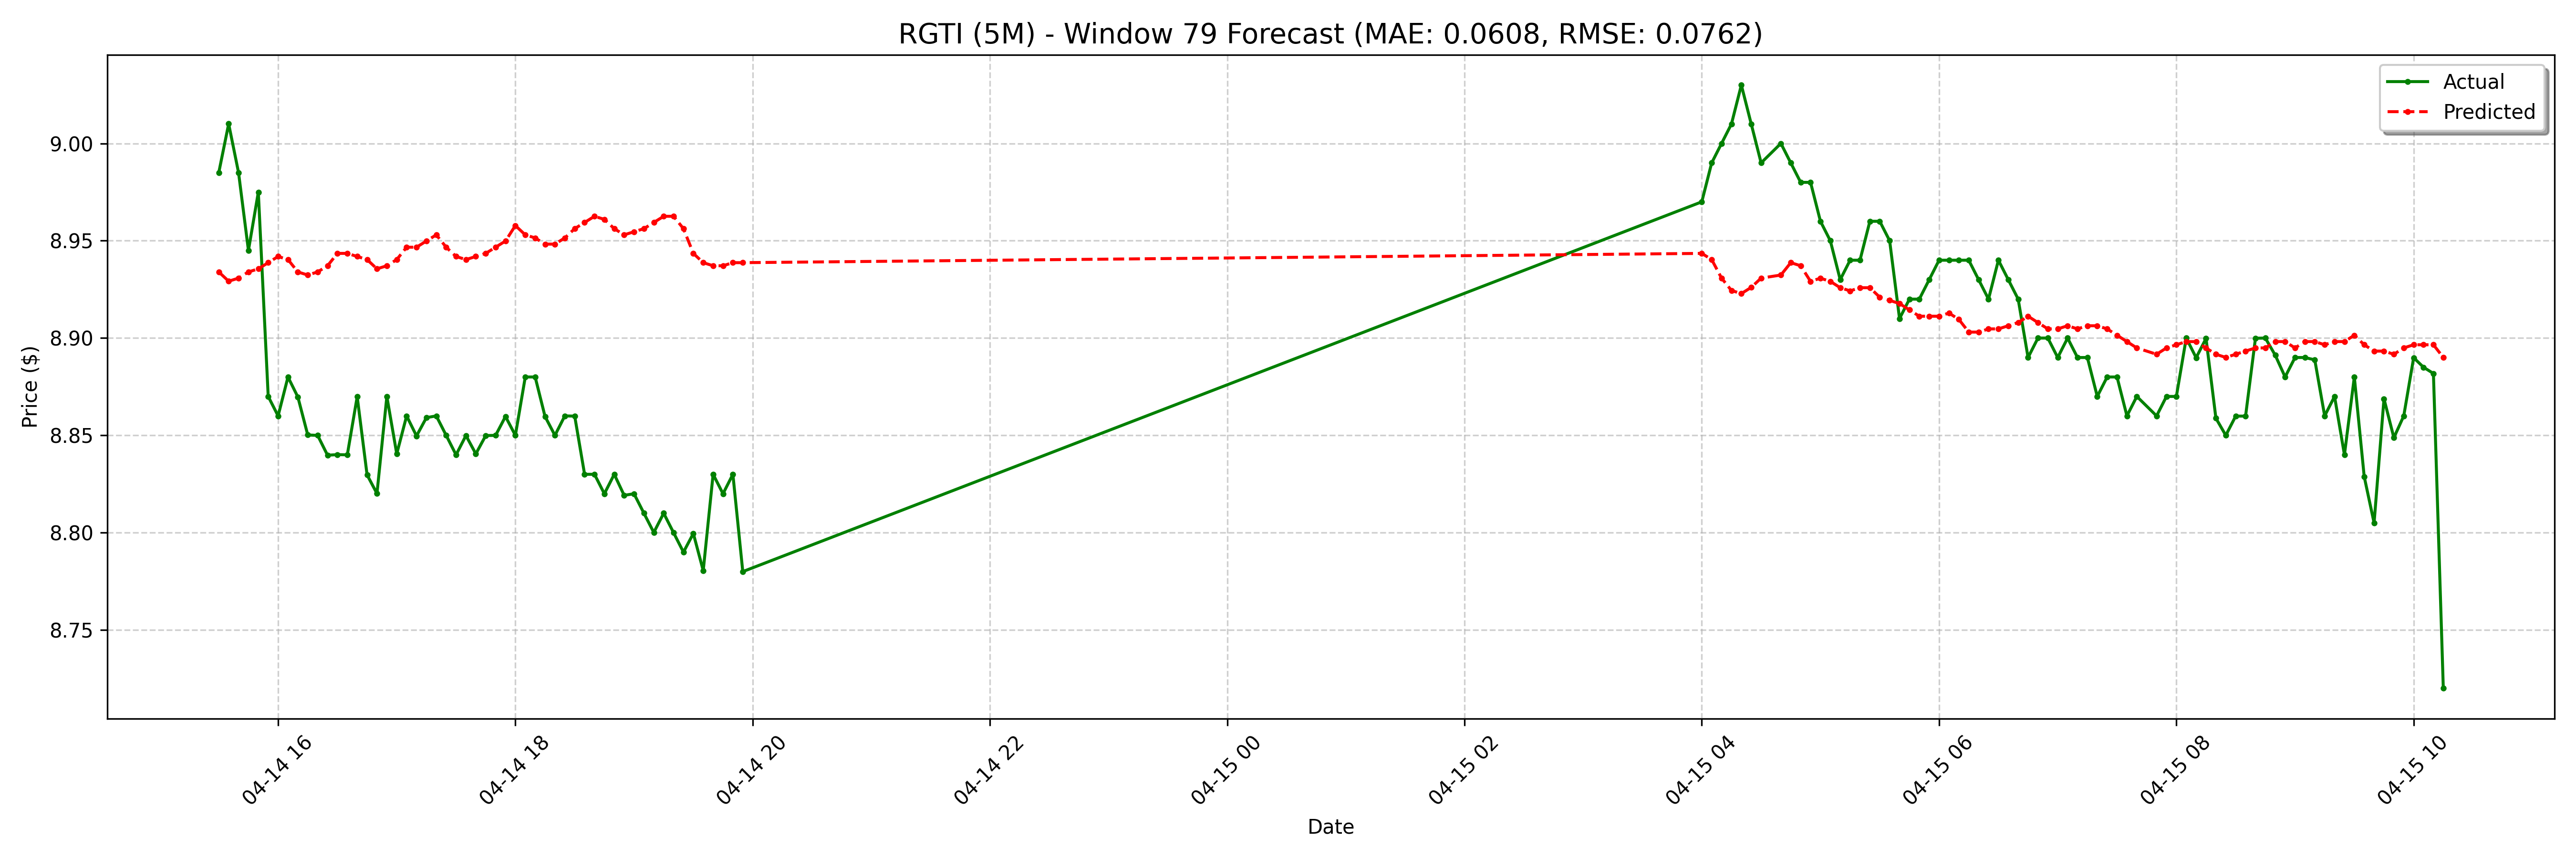

The file beside this chart, header and first rows:
date, actual, forecast
2025-04-14 15:30:00-04:00, 8.985, 8.934
2025-04-14 15:35:00-04:00, 9.01, 8.929
2025-04-14 15:40:00-04:00, 8.985, 8.931
2025-04-14 15:45:00-04:00, 8.945, 8.934
2025-04-14 15:50:00-04:00, 8.975, 8.936
2025-04-14 15:55:00-04:00, 8.87, 8.939
2025-04-14 16:00:00-04:00, 8.86, 8.942
2025-04-14 16:05:00-04:00, 8.88, 8.94
2025-04-14 16:10:00-04:00, 8.87, 8.934
2025-04-14 16:15:00-04:00, 8.85, 8.932
2025-04-14 16:20:00-04:00, 8.85, 8.934
2025-04-14 16:25:00-04:00, 8.84, 8.937
2025-04-14 16:30:00-04:00, 8.84, 8.944
2025-04-14 16:35:00-04:00, 8.84, 8.944
2025-04-14 16:40:00-04:00, 8.87, 8.942
2025-04-14 16:45:00-04:00, 8.83, 8.94
2025-04-14 16:50:00-04:00, 8.82, 8.936
2025-04-14 16:55:00-04:00, 8.87, 8.937
2025-04-14 17:00:00-04:00, 8.841, 8.94
2025-04-14 17:05:00-04:00, 8.86, 8.947
2025-04-14 17:10:00-04:00, 8.85, 8.947
2025-04-14 17:15:00-04:00, 8.859, 8.95
2025-04-14 17:20:00-04:00, 8.86, 8.953
2025-04-14 17:25:00-04:00, 8.85, 8.947
2025-04-14 17:30:00-04:00, 8.84, 8.942
2025-04-14 17:35:00-04:00, 8.85, 8.94
2025-04-14 17:40:00-04:00, 8.841, 8.942
2025-04-14 17:45:00-04:00, 8.85, 8.944
2025-04-14 17:50:00-04:00, 8.85, 8.947
2025-04-14 17:55:00-04:00, 8.86, 8.95
2025-04-14 18:00:00-04:00, 8.85, 8.958
2025-04-14 18:05:00-04:00, 8.88, 8.953
2025-04-14 18:10:00-04:00, 8.88, 8.951
2025-04-14 18:15:00-04:00, 8.86, 8.948
2025-04-14 18:20:00-04:00, 8.85, 8.948
2025-04-14 18:25:00-04:00, 8.86, 8.951
2025-04-14 18:30:00-04:00, 8.86, 8.956
2025-04-14 18:35:00-04:00, 8.83, 8.959
2025-04-14 18:40:00-04:00, 8.83, 8.963
2025-04-14 18:45:00-04:00, 8.82, 8.961
2025-04-14 18:50:00-04:00, 8.83, 8.956
2025-04-14 18:55:00-04:00, 8.819, 8.953
2025-04-14 19:00:00-04:00, 8.82, 8.955
2025-04-14 19:05:00-04:00, 8.81, 8.956
2025-04-14 19:10:00-04:00, 8.8, 8.959
2025-04-14 19:15:00-04:00, 8.81, 8.963
2025-04-14 19:20:00-04:00, 8.8, 8.963
2025-04-14 19:25:00-04:00, 8.79, 8.956
2025-04-14 19:30:00-04:00, 8.8, 8.944
2025-04-14 19:35:00-04:00, 8.78, 8.939
2025-04-14 19:40:00-04:00, 8.83, 8.937
2025-04-14 19:45:00-04:00, 8.82, 8.937
2025-04-14 19:50:00-04:00, 8.83, 8.939
2025-04-14 19:55:00-04:00, 8.78, 8.939
2025-04-15 04:00:00-04:00, 8.97, 8.944
2025-04-15 04:05:00-04:00, 8.99, 8.94
2025-04-15 04:10:00-04:00, 9.0, 8.931
2025-04-15 04:15:00-04:00, 9.01, 8.924
2025-04-15 04:20:00-04:00, 9.03, 8.923
2025-04-15 04:25:00-04:00, 9.01, 8.926
... 68 more rows
